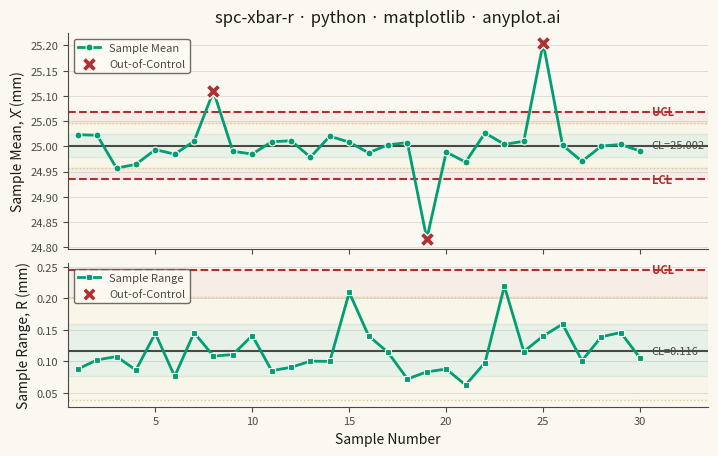

Write Python code to recreate this figure.
""" anyplot.ai
spc-xbar-r: Statistical Process Control Chart (X-bar/R)
Library: matplotlib 3.11.0 | Python 3.13.14
Quality: 93/100 | Updated: 2026-06-20
"""

import os

import matplotlib.pyplot as plt
import matplotlib.ticker as ticker
import numpy as np


# Theme tokens (Imprint palette — theme-adaptive chrome)
THEME = os.getenv("ANYPLOT_THEME", "light")
PAGE_BG = "#FAF8F1" if THEME == "light" else "#1A1A17"
ELEVATED_BG = "#FFFDF6" if THEME == "light" else "#242420"
INK = "#1A1A17" if THEME == "light" else "#F0EFE8"
INK_SOFT = "#4A4A44" if THEME == "light" else "#B8B7B0"
INK_MUTED = "#6B6A63" if THEME == "light" else "#A8A79F"

# Imprint palette — semantic roles for SPC chart elements
BRAND = "#009E73"  # position 1: main data line (first series)
OOC_COLOR = "#AE3030"  # matte red: out-of-control points (semantic bad/error)
AMBER = "#DDCC77"  # semantic amber: warning limits

# Data — CNC shaft diameter measurements (subgroups of n=5)
np.random.seed(42)
n_samples = 30
subgroup_size = 5
target_diameter = 25.0
process_std = 0.05

# Control chart constants for n=5
A2 = 0.577
D3 = 0.0
D4 = 2.114

# Generate subgroup measurements (mostly in-control with injected shifts)
measurements = np.random.normal(target_diameter, process_std, (n_samples, subgroup_size))
measurements[7] += 0.15
measurements[18] -= 0.18
measurements[24] += 0.20

sample_ids = np.arange(1, n_samples + 1)
sample_means = measurements.mean(axis=1)
sample_ranges = measurements.max(axis=1) - measurements.min(axis=1)

# X-bar chart limits
xbar_bar = sample_means.mean()
r_bar = sample_ranges.mean()
xbar_ucl = xbar_bar + A2 * r_bar
xbar_lcl = xbar_bar - A2 * r_bar
xbar_upper_warn = xbar_bar + (2 / 3) * A2 * r_bar
xbar_lower_warn = xbar_bar - (2 / 3) * A2 * r_bar
xbar_1sigma_upper = xbar_bar + (1 / 3) * A2 * r_bar
xbar_1sigma_lower = xbar_bar - (1 / 3) * A2 * r_bar

# R chart limits
r_ucl = D4 * r_bar
r_lcl = D3 * r_bar
r_upper_warn = r_bar + (2 / 3) * (r_ucl - r_bar)
r_lower_warn = r_bar - (2 / 3) * (r_bar - r_lcl)
r_1sigma_upper = r_bar + (1 / 3) * (r_ucl - r_bar)
r_1sigma_lower = r_bar - (1 / 3) * (r_bar - r_lcl)

# Identify out-of-control points
xbar_ooc = (sample_means > xbar_ucl) | (sample_means < xbar_lcl)
r_ooc = (sample_ranges > r_ucl) | (sample_ranges < r_lcl)

# Plot — landscape 3200×1800 px (figsize × dpi, no bbox_inches='tight')
fig, (ax1, ax2) = plt.subplots(
    2, 1, figsize=(8, 4.5), dpi=400, sharex=True, facecolor=PAGE_BG, gridspec_kw={"height_ratios": [3, 2]}
)

# X-bar chart — zone shading (inlined, no helper function)
ax1.axhspan(xbar_1sigma_lower, xbar_1sigma_upper, color=BRAND, alpha=0.07, zorder=0)
ax1.axhspan(xbar_1sigma_upper, xbar_upper_warn, color=AMBER, alpha=0.06, zorder=0)
ax1.axhspan(xbar_lower_warn, xbar_1sigma_lower, color=AMBER, alpha=0.06, zorder=0)
ax1.axhspan(xbar_upper_warn, xbar_ucl, color=OOC_COLOR, alpha=0.05, zorder=0)
ax1.axhspan(xbar_lcl, xbar_lower_warn, color=OOC_COLOR, alpha=0.05, zorder=0)

ax1.plot(
    sample_ids,
    sample_means,
    color=BRAND,
    linewidth=2.0,
    marker="o",
    markersize=5,
    markerfacecolor=BRAND,
    markeredgecolor=PAGE_BG,
    markeredgewidth=0.8,
    zorder=3,
    label="Sample Mean",
)
ax1.scatter(
    sample_ids[xbar_ooc],
    sample_means[xbar_ooc],
    color=OOC_COLOR,
    marker="X",
    s=110,
    zorder=4,
    edgecolors=PAGE_BG,
    linewidth=1.0,
    label="Out-of-Control",
)

ax1.axhline(xbar_bar, color=INK_SOFT, linewidth=1.5, linestyle="-", zorder=2)
ax1.axhline(xbar_ucl, color=OOC_COLOR, linewidth=1.5, linestyle="--", zorder=2)
ax1.axhline(xbar_lcl, color=OOC_COLOR, linewidth=1.5, linestyle="--", zorder=2)
ax1.axhline(xbar_upper_warn, color=AMBER, linewidth=1.0, linestyle=":", alpha=0.9, zorder=2)
ax1.axhline(xbar_lower_warn, color=AMBER, linewidth=1.0, linestyle=":", alpha=0.9, zorder=2)

ax1.text(n_samples + 0.6, xbar_ucl, "UCL", fontsize=8, color=OOC_COLOR, va="center", fontweight="bold")
ax1.text(n_samples + 0.6, xbar_lcl, "LCL", fontsize=8, color=OOC_COLOR, va="center", fontweight="bold")
ax1.text(n_samples + 0.6, xbar_bar, f"CL={xbar_bar:.3f}", fontsize=8, color=INK_SOFT, va="center")

ax1.set_xlim(0.5, n_samples + 3.5)
ax1.set_ylabel("Sample Mean, X̄ (mm)", fontsize=10, color=INK)
ax1.set_title("spc-xbar-r · python · matplotlib · anyplot.ai", fontsize=12, fontweight="medium", color=INK, pad=8)
ax1.set_facecolor(PAGE_BG)
ax1.tick_params(axis="both", labelsize=8, colors=INK_SOFT, labelcolor=INK_SOFT)
ax1.spines["top"].set_visible(False)
ax1.spines["right"].set_visible(False)
for s in ("left", "bottom"):
    ax1.spines[s].set_color(INK_SOFT)
ax1.yaxis.grid(True, alpha=0.12, linewidth=0.7, color=INK)
ax1.yaxis.set_major_formatter(ticker.FormatStrFormatter("%.2f"))

leg1 = ax1.legend(fontsize=8, loc="upper left", facecolor=ELEVATED_BG, edgecolor=INK_SOFT)
if leg1:
    plt.setp(leg1.get_texts(), color=INK_SOFT)

# R chart — zone shading (inlined)
ax2.axhspan(max(r_1sigma_lower, 0), r_1sigma_upper, color=BRAND, alpha=0.07, zorder=0)
ax2.axhspan(r_1sigma_upper, r_upper_warn, color=AMBER, alpha=0.06, zorder=0)
ax2.axhspan(max(r_lower_warn, 0), max(r_1sigma_lower, 0), color=AMBER, alpha=0.06, zorder=0)
ax2.axhspan(r_upper_warn, r_ucl, color=OOC_COLOR, alpha=0.05, zorder=0)
if r_lcl > 0:
    ax2.axhspan(r_lcl, max(r_lower_warn, 0), color=OOC_COLOR, alpha=0.05, zorder=0)

ax2.plot(
    sample_ids,
    sample_ranges,
    color=BRAND,
    linewidth=2.0,
    marker="s",
    markersize=4.5,
    markerfacecolor=BRAND,
    markeredgecolor=PAGE_BG,
    markeredgewidth=0.8,
    zorder=3,
    label="Sample Range",
)
ax2.scatter(
    sample_ids[r_ooc],
    sample_ranges[r_ooc],
    color=OOC_COLOR,
    marker="X",
    s=100,
    zorder=4,
    edgecolors=PAGE_BG,
    linewidth=1.0,
    label="Out-of-Control",
)

ax2.axhline(r_bar, color=INK_SOFT, linewidth=1.5, linestyle="-", zorder=2)
ax2.axhline(r_ucl, color=OOC_COLOR, linewidth=1.5, linestyle="--", zorder=2)
if r_lcl > 0:
    ax2.axhline(r_lcl, color=OOC_COLOR, linewidth=1.5, linestyle="--", zorder=2)
ax2.axhline(r_upper_warn, color=AMBER, linewidth=1.0, linestyle=":", alpha=0.9, zorder=2)
if r_lower_warn > 0:
    ax2.axhline(r_lower_warn, color=AMBER, linewidth=1.0, linestyle=":", alpha=0.9, zorder=2)

ax2.text(n_samples + 0.6, r_ucl, "UCL", fontsize=8, color=OOC_COLOR, va="center", fontweight="bold")
ax2.text(n_samples + 0.6, r_bar, f"CL={r_bar:.3f}", fontsize=8, color=INK_SOFT, va="center")

ax2.set_xlabel("Sample Number", fontsize=10, color=INK)
ax2.set_ylabel("Sample Range, R (mm)", fontsize=10, color=INK)
ax2.set_facecolor(PAGE_BG)
ax2.tick_params(axis="both", labelsize=8, colors=INK_SOFT, labelcolor=INK_SOFT)
ax2.spines["top"].set_visible(False)
ax2.spines["right"].set_visible(False)
for s in ("left", "bottom"):
    ax2.spines[s].set_color(INK_SOFT)
ax2.yaxis.grid(True, alpha=0.12, linewidth=0.7, color=INK)
ax2.yaxis.set_major_formatter(ticker.FormatStrFormatter("%.2f"))

leg2 = ax2.legend(fontsize=8, loc="upper left", facecolor=ELEVATED_BG, edgecolor=INK_SOFT)
if leg2:
    plt.setp(leg2.get_texts(), color=INK_SOFT)

fig.subplots_adjust(left=0.08, right=0.88, top=0.93, bottom=0.10, hspace=0.08)
plt.savefig(f"plot-{THEME}.png", dpi=400, facecolor=PAGE_BG)
